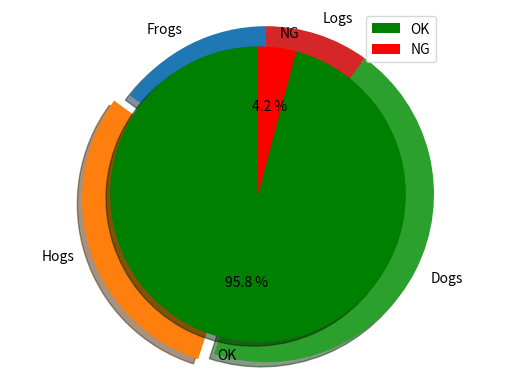

Python code for this plot:
# 官网：https://matplotlib.org/examples/pie_and_polar_charts/pie_demo_features.html
"""* slice labels
    * auto-labeling the percentage
    * offsetting a slice with "explode"
    * drop-shadow
    * custom start angle"""
import matplotlib.pyplot as plt

# Pie chart, where the slices will be ordered and plotted counter-clockwise:
labels = 'Frogs', 'Hogs', 'Dogs', 'Logs'
sizes = [15, 30, 45, 10]
explode = (0, 0.1, 0, 0)  # only "explode" the 2nd slice (i.e. 'Hogs')

fig1, ax1 = plt.subplots()
ax1.pie(sizes, explode=explode, labels=labels, autopct='%1.1f%%',
        shadow=True, startangle=90)
ax1.axis('equal')  # Equal aspect ratio ensures that pie is drawn as a circle.

plt.show()

# 第二例： https://my.oschina.net/u/3041656/blog/1563911
labels = 'OK', 'NG'
fracs = [23, 1]
colors = ['green', 'red']
explode = [0, 0]  # 0.1 凸出这部分，
plt.axes(aspect=1)  # set this , Figure is round, otherwise it is an ellipse
# autopct ，show percet
plt.pie(x=fracs, colors=colors, labels=labels, explode=explode, autopct='%3.1f %%',
        shadow=True, labeldistance=1.1, startangle=90, pctdistance=0.6
        )
# plt.show()
# 显示图例
plt.legend()
plt.savefig(r"F:\aaaa.png")
'''
labeldistance，文本的位置离远点有多远，1.1指1.1倍半径的位置
autopct，圆里面的文本格式，%3.1f%%表示小数有三位，整数有一位的浮点数
shadow，饼是否有阴影
startangle，起始角度，0，表示从0开始逆时针转，为第一块。一般选择从90度开始比较好看
pctdistance，百分比的text离圆心的距离
patches, l_texts, p_texts，为了得到饼图的返回值，p_texts饼图内部文本的，l_texts饼图外label的文本
'''
